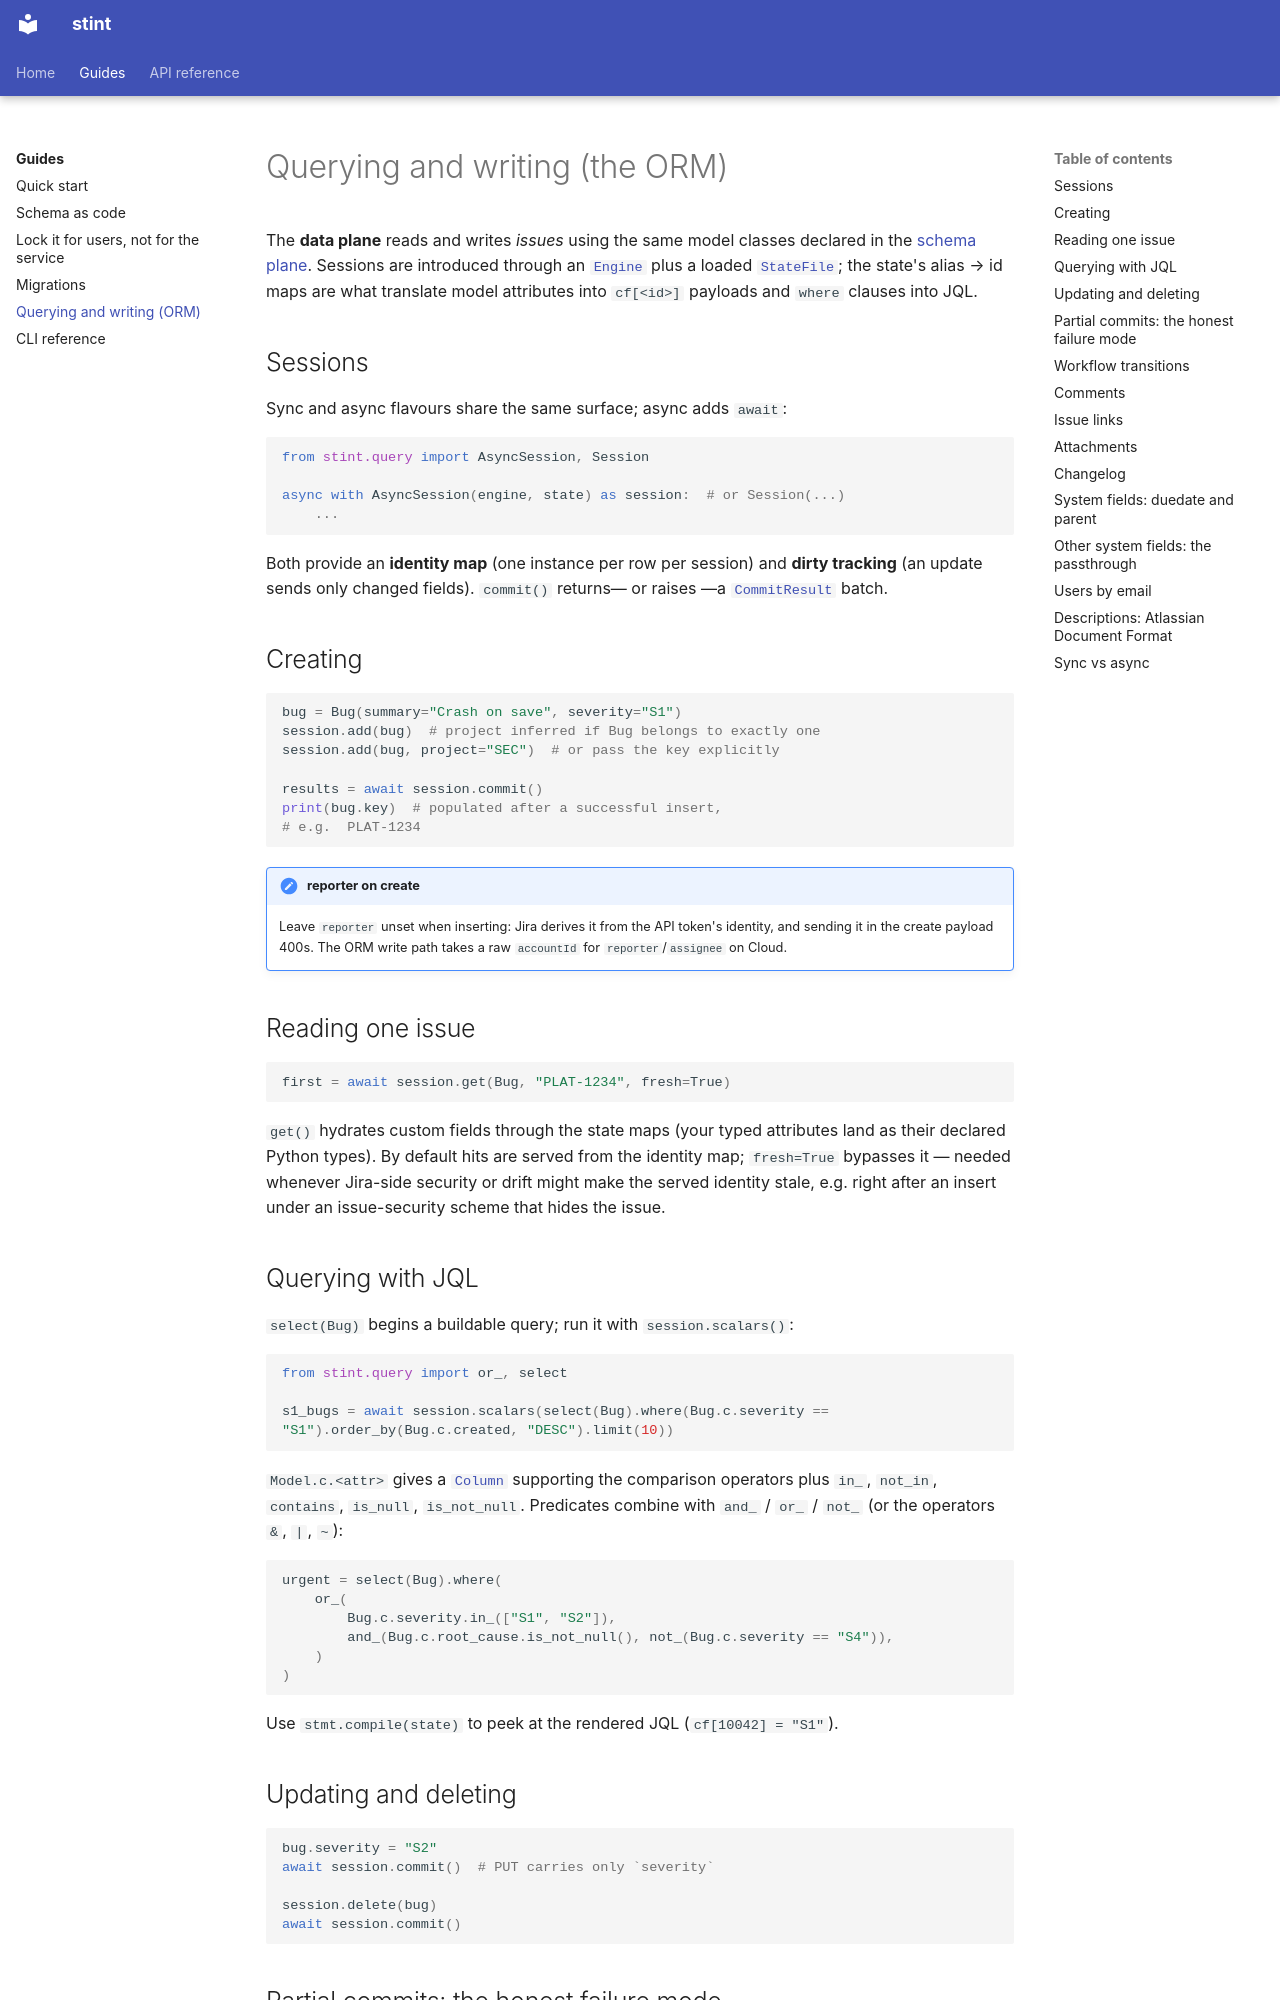

repository: curtis-turner/stint · page: guides/querying/index.html · generator: mkdocs

# Querying and writing (the ORM)

The **data plane** reads and writes *issues* using the same model classes declared in the [schema plane](schema.md). Sessions are introduced through an [`Engine`](../api/engine.md) plus a loaded [`StateFile`](../api/state.md); the state's alias → id maps are what translate model attributes into `cf[<id>]` payloads and `where` clauses into JQL.

## Sessions

Sync and async flavours share the same surface; async adds `await`:

```python
from stint.query import AsyncSession, Session

async with AsyncSession(engine, state) as session:  # or Session(...)
    ...
```

Both provide an **identity map** (one instance per row per session) and **dirty tracking** (an update sends only changed fields). `commit()` returns— or raises —a [`CommitResult`](../api/query.md) batch.

## Creating

```python
bug = Bug(summary="Crash on save", severity="S1")
session.add(bug)  # project inferred if Bug belongs to exactly one
session.add(bug, project="SEC")  # or pass the key explicitly

results = await session.commit()
print(bug.key)  # populated after a successful insert,
# e.g.  PLAT-1234
```

!!! note "reporter on create"
    Leave `reporter` unset when inserting: Jira derives it from the API token's identity, and sending it in the create payload 400s. The ORM write path takes a raw `accountId` for `reporter`/`assignee` on Cloud.

## Reading one issue

```python
first = await session.get(Bug, "PLAT-1234", fresh=True)
```

`get()` hydrates custom fields through the state maps (your typed attributes land as their declared Python types). By default hits are served from the identity map; `fresh=True` bypasses it — needed whenever Jira-side security or drift might make the served identity stale, e.g. right after an insert under an issue-security scheme that hides the issue.

## Querying with JQL

`select(Bug)` begins a buildable query; run it with `session.scalars()`:

```python
from stint.query import or_, select

s1_bugs = await session.scalars(select(Bug).where(Bug.c.severity == "S1").order_by(Bug.c.created, "DESC").limit(10))
```

`Model.c.<attr>` gives a [`Column`](../api/query.md) supporting the comparison operators plus `in_`, `not_in`, `contains`, `is_null`, `is_not_null`. Predicates combine with `and_` / `or_` / `not_` (or the operators `&`, `|`, `~`):

```python
urgent = select(Bug).where(
    or_(
        Bug.c.severity.in_(["S1", "S2"]),
        and_(Bug.c.root_cause.is_not_null(), not_(Bug.c.severity == "S4")),
    )
)
```

Use `stmt.compile(state)` to peek at the rendered JQL (`cf[10042] = "S1"`).

## Updating and deleting

```python
bug.severity = "S2"
await session.commit()  # PUT carries only `severity`

session.delete(bug)
await session.commit()
```
